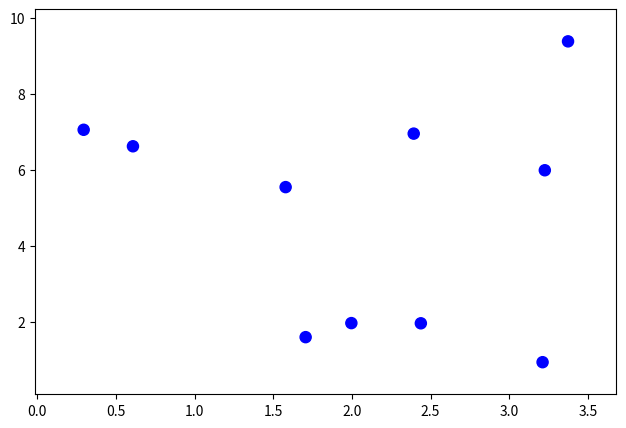

Python code for this plot:
import numpy as np
import matplotlib.pyplot as plt
import matplotlib.collections as mc

def generate_circles(num, max_position):
    xy = max_position * np.random.random((num, 2))
    return xy
    
def draw_circles(xy, radius):
    
    plt.rcParams["figure.figsize"] = [7.50, 5]
#    plt.rcParams["figure.autolayout"] = True
    
    num = len(xy)
    sizes = [radius] * num
    fig, ax = plt.subplots()
    collection = mc.CircleCollection(sizes, offsets=xy, transOffset=ax.transData, color='blue')
    ax.add_collection(collection)
    ax.margins(0.1)
    plt.show()
    
def gravity(num, radius, max_position, g, dt, time_steps):
    velocity = [[0 for x in range(num)] for y in range(time_steps)]
    xy = generate_circles(num, max_position)
    y = [[0 for x in range(num)] for y in range(time_steps)]
    for j in range(num):
        y[0][j] = xy[j][1]
    for i in range(time_steps - 1):
        for j in range(num):
            velocity[i + 1][j] = velocity[i][j] - g * dt
            y[i + 1][j] = y[i][j] + velocity[i][j] * dt      
    return velocity, y

    
def main():
    num = 10
    radius = 50
    max_position = 10
    g = 9.8
    dt = 0.1
    time_steps = 10
    
    xy = generate_circles(num, max_position)
    velocity, y = gravity(num, radius, max_position, g, dt, time_steps)
    draw_circles(xy, radius)    
    print("Initial Co-ordinates:", xy)
    print()
    print("Velocities:", velocity)
    print()
    print("y Positions:", y)
    

if __name__ == '__main__': 
    main()